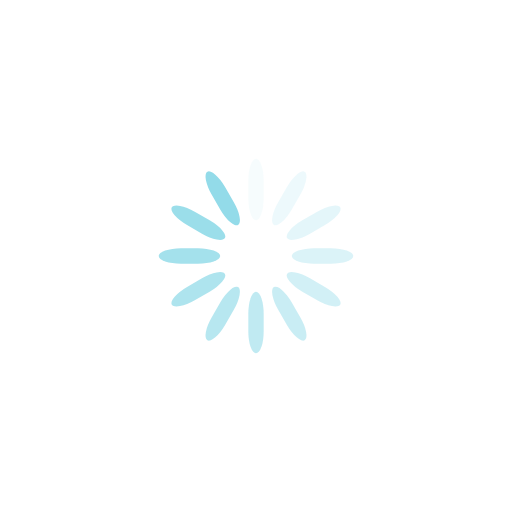
t = 0.00 s
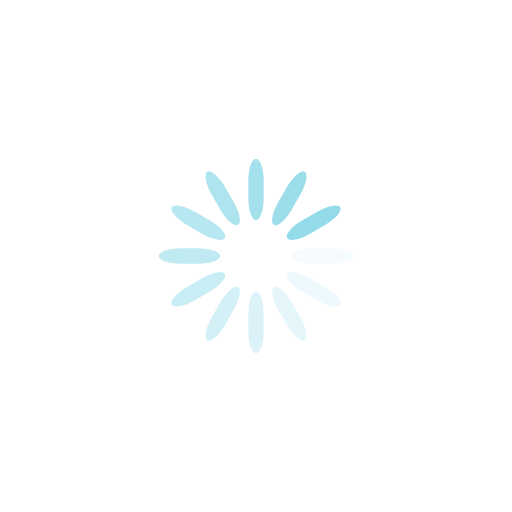
t = 0.25 s
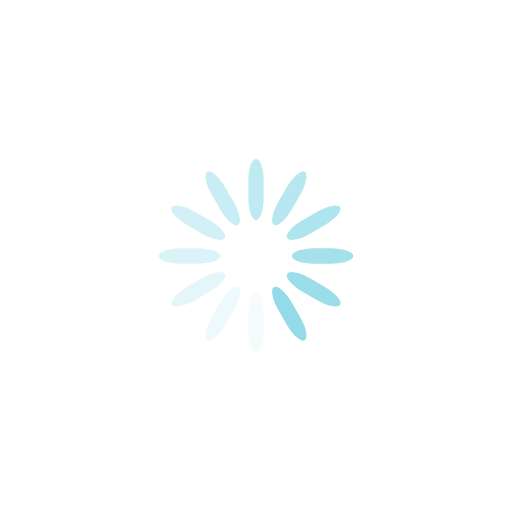
t = 0.50 s
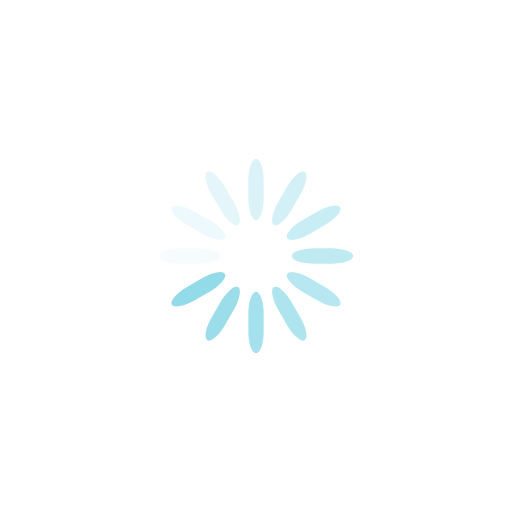
t = 0.75 s

The animated SVG that drew these frames (rendered in a browser with its animation timeline set to each time). Animation: 12 SMIL elements (animate=12); one cycle of 1.00 s, repeats indefinitely.

<?xml version="1.0" encoding="utf-8"?>
<svg xmlns="http://www.w3.org/2000/svg" xmlns:xlink="http://www.w3.org/1999/xlink" style="margin: auto; background: none; display: block; shape-rendering: auto; animation-play-state: running; animation-delay: 0s;" width="200px" height="200px" viewBox="0 0 100 100" preserveAspectRatio="xMidYMid">
<g transform="rotate(0 50 50)" style="animation-play-state: running; animation-delay: 0s;">
  <rect x="48.5" y="31" rx="1.5" ry="4.32" width="3" height="12" fill="#93dbe9" style="animation-play-state: running; animation-delay: 0s;">
    <animate attributeName="opacity" values="1;0" keyTimes="0;1" dur="1s" begin="-0.9166666666666666s" repeatCount="indefinite" style="animation-play-state: running; animation-delay: 0s;"></animate>
  </rect>
</g><g transform="rotate(30 50 50)" style="animation-play-state: running; animation-delay: 0s;">
  <rect x="48.5" y="31" rx="1.5" ry="4.32" width="3" height="12" fill="#93dbe9" style="animation-play-state: running; animation-delay: 0s;">
    <animate attributeName="opacity" values="1;0" keyTimes="0;1" dur="1s" begin="-0.8333333333333334s" repeatCount="indefinite" style="animation-play-state: running; animation-delay: 0s;"></animate>
  </rect>
</g><g transform="rotate(60 50 50)" style="animation-play-state: running; animation-delay: 0s;">
  <rect x="48.5" y="31" rx="1.5" ry="4.32" width="3" height="12" fill="#93dbe9" style="animation-play-state: running; animation-delay: 0s;">
    <animate attributeName="opacity" values="1;0" keyTimes="0;1" dur="1s" begin="-0.75s" repeatCount="indefinite" style="animation-play-state: running; animation-delay: 0s;"></animate>
  </rect>
</g><g transform="rotate(90 50 50)" style="animation-play-state: running; animation-delay: 0s;">
  <rect x="48.5" y="31" rx="1.5" ry="4.32" width="3" height="12" fill="#93dbe9" style="animation-play-state: running; animation-delay: 0s;">
    <animate attributeName="opacity" values="1;0" keyTimes="0;1" dur="1s" begin="-0.6666666666666666s" repeatCount="indefinite" style="animation-play-state: running; animation-delay: 0s;"></animate>
  </rect>
</g><g transform="rotate(120 50 50)" style="animation-play-state: running; animation-delay: 0s;">
  <rect x="48.5" y="31" rx="1.5" ry="4.32" width="3" height="12" fill="#93dbe9" style="animation-play-state: running; animation-delay: 0s;">
    <animate attributeName="opacity" values="1;0" keyTimes="0;1" dur="1s" begin="-0.5833333333333334s" repeatCount="indefinite" style="animation-play-state: running; animation-delay: 0s;"></animate>
  </rect>
</g><g transform="rotate(150 50 50)" style="animation-play-state: running; animation-delay: 0s;">
  <rect x="48.5" y="31" rx="1.5" ry="4.32" width="3" height="12" fill="#93dbe9" style="animation-play-state: running; animation-delay: 0s;">
    <animate attributeName="opacity" values="1;0" keyTimes="0;1" dur="1s" begin="-0.5s" repeatCount="indefinite" style="animation-play-state: running; animation-delay: 0s;"></animate>
  </rect>
</g><g transform="rotate(180 50 50)" style="animation-play-state: running; animation-delay: 0s;">
  <rect x="48.5" y="31" rx="1.5" ry="4.32" width="3" height="12" fill="#93dbe9" style="animation-play-state: running; animation-delay: 0s;">
    <animate attributeName="opacity" values="1;0" keyTimes="0;1" dur="1s" begin="-0.4166666666666667s" repeatCount="indefinite" style="animation-play-state: running; animation-delay: 0s;"></animate>
  </rect>
</g><g transform="rotate(210 50 50)" style="animation-play-state: running; animation-delay: 0s;">
  <rect x="48.5" y="31" rx="1.5" ry="4.32" width="3" height="12" fill="#93dbe9" style="animation-play-state: running; animation-delay: 0s;">
    <animate attributeName="opacity" values="1;0" keyTimes="0;1" dur="1s" begin="-0.3333333333333333s" repeatCount="indefinite" style="animation-play-state: running; animation-delay: 0s;"></animate>
  </rect>
</g><g transform="rotate(240 50 50)" style="animation-play-state: running; animation-delay: 0s;">
  <rect x="48.5" y="31" rx="1.5" ry="4.32" width="3" height="12" fill="#93dbe9" style="animation-play-state: running; animation-delay: 0s;">
    <animate attributeName="opacity" values="1;0" keyTimes="0;1" dur="1s" begin="-0.25s" repeatCount="indefinite" style="animation-play-state: running; animation-delay: 0s;"></animate>
  </rect>
</g><g transform="rotate(270 50 50)" style="animation-play-state: running; animation-delay: 0s;">
  <rect x="48.5" y="31" rx="1.5" ry="4.32" width="3" height="12" fill="#93dbe9" style="animation-play-state: running; animation-delay: 0s;">
    <animate attributeName="opacity" values="1;0" keyTimes="0;1" dur="1s" begin="-0.16666666666666666s" repeatCount="indefinite" style="animation-play-state: running; animation-delay: 0s;"></animate>
  </rect>
</g><g transform="rotate(300 50 50)" style="animation-play-state: running; animation-delay: 0s;">
  <rect x="48.5" y="31" rx="1.5" ry="4.32" width="3" height="12" fill="#93dbe9" style="animation-play-state: running; animation-delay: 0s;">
    <animate attributeName="opacity" values="1;0" keyTimes="0;1" dur="1s" begin="-0.08333333333333333s" repeatCount="indefinite" style="animation-play-state: running; animation-delay: 0s;"></animate>
  </rect>
</g><g transform="rotate(330 50 50)" style="animation-play-state: running; animation-delay: 0s;">
  <rect x="48.5" y="31" rx="1.5" ry="4.32" width="3" height="12" fill="#93dbe9" style="animation-play-state: running; animation-delay: 0s;">
    <animate attributeName="opacity" values="1;0" keyTimes="0;1" dur="1s" begin="0s" repeatCount="indefinite" style="animation-play-state: running; animation-delay: 0s;"></animate>
  </rect>
</g>
<!-- [ldio] generated by https://loading.io/ --></svg>
